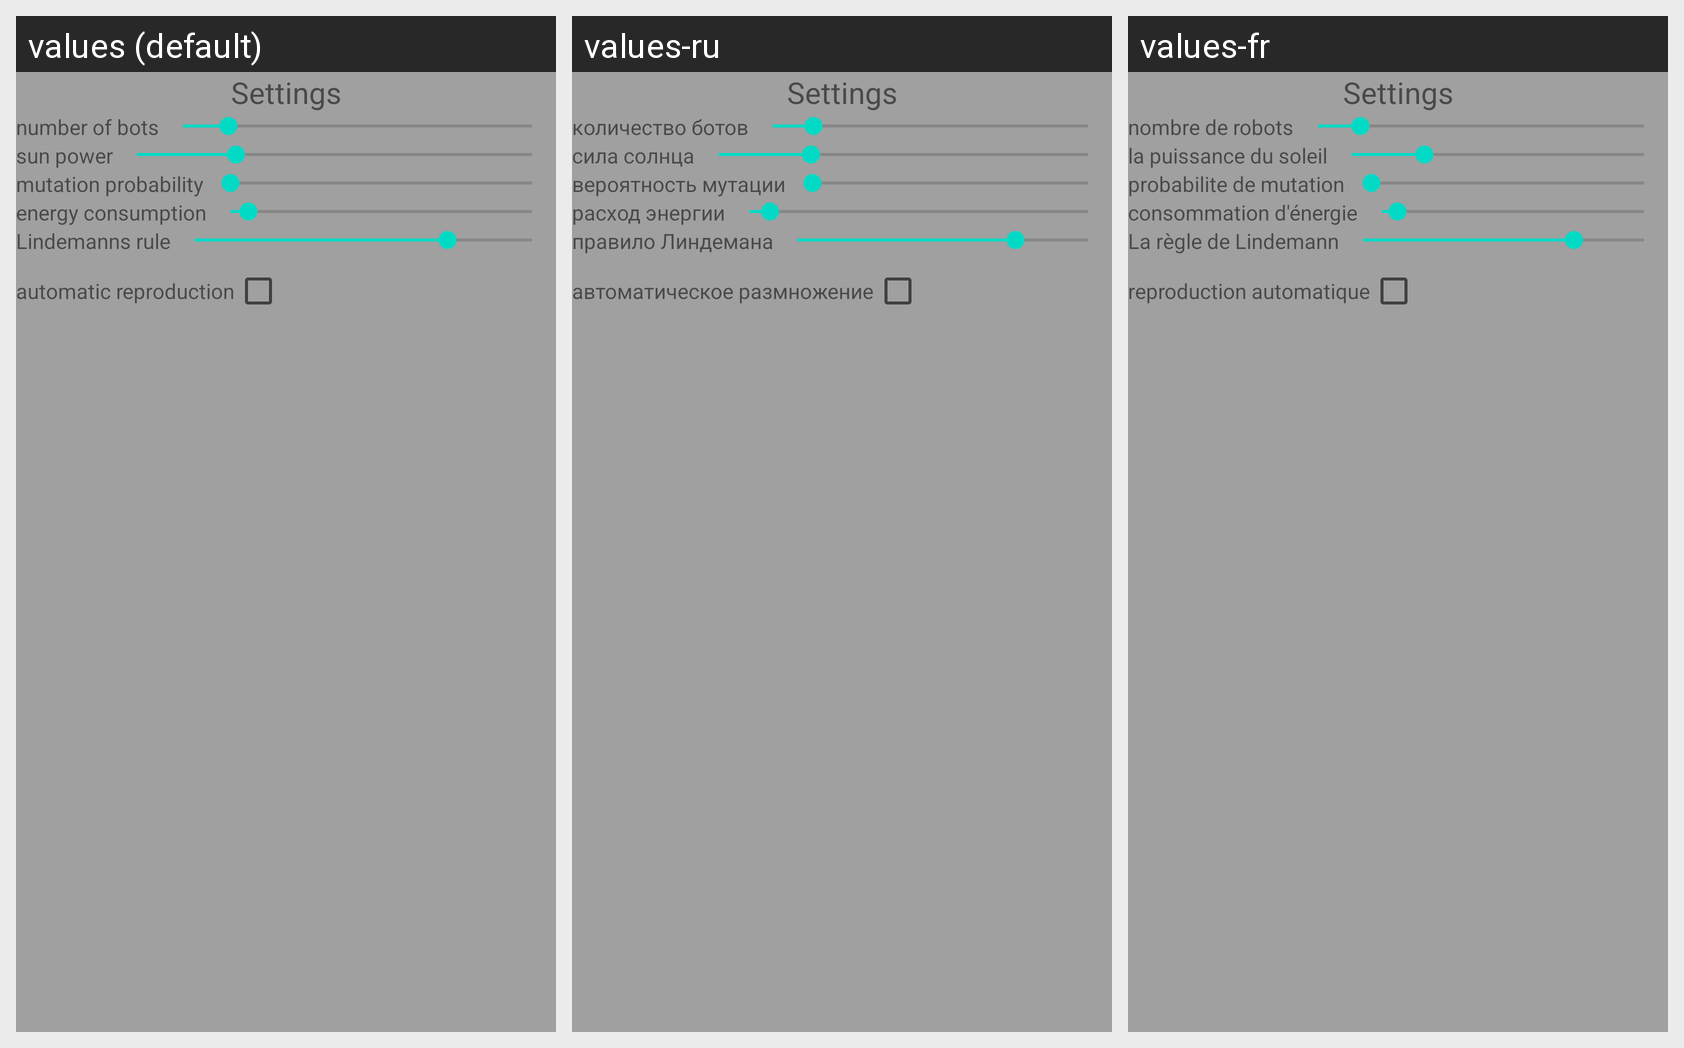

The same Android screen rendered under several of its app's locales, left to right. List the strings drawn on it with the default value and each locale's translation.
Android screen res/layout/setting_layout.xml rendered under 3 locales, left to right: values (default), values-ru, values-fr. Device: Nexus 5 (rendered at 1080×1920; each locale shown at half size, 540×960, under a caption strip naming it); theme Theme.Cyberlife.
Strings drawn on this screen, with the default value and each locale's value (text and hints the layout hard-codes appear in the picture but are not listed):

sett_name1
  values: number of bots
  values-ru: количество ботов
  values-fr: nombre de robots

sett_name2
  values: sun power
  values-ru: сила солнца
  values-fr: la puissance du soleil

sett_name3
  values: mutation probability
  values-ru: вероятность мутации
  values-fr: probabilite de mutation

sett_name4
  values: energy consumption
  values-ru: расход энергии
  values-fr: consommation d'énergie

sett_name5
  values: Lindemanns rule
  values-ru: правило Линдемана
  values-fr: La règle de Lindemann

autoDuplicate
  values: automatic reproduction
  values-ru: автоматическое размножение
  values-fr: reproduction automatique
